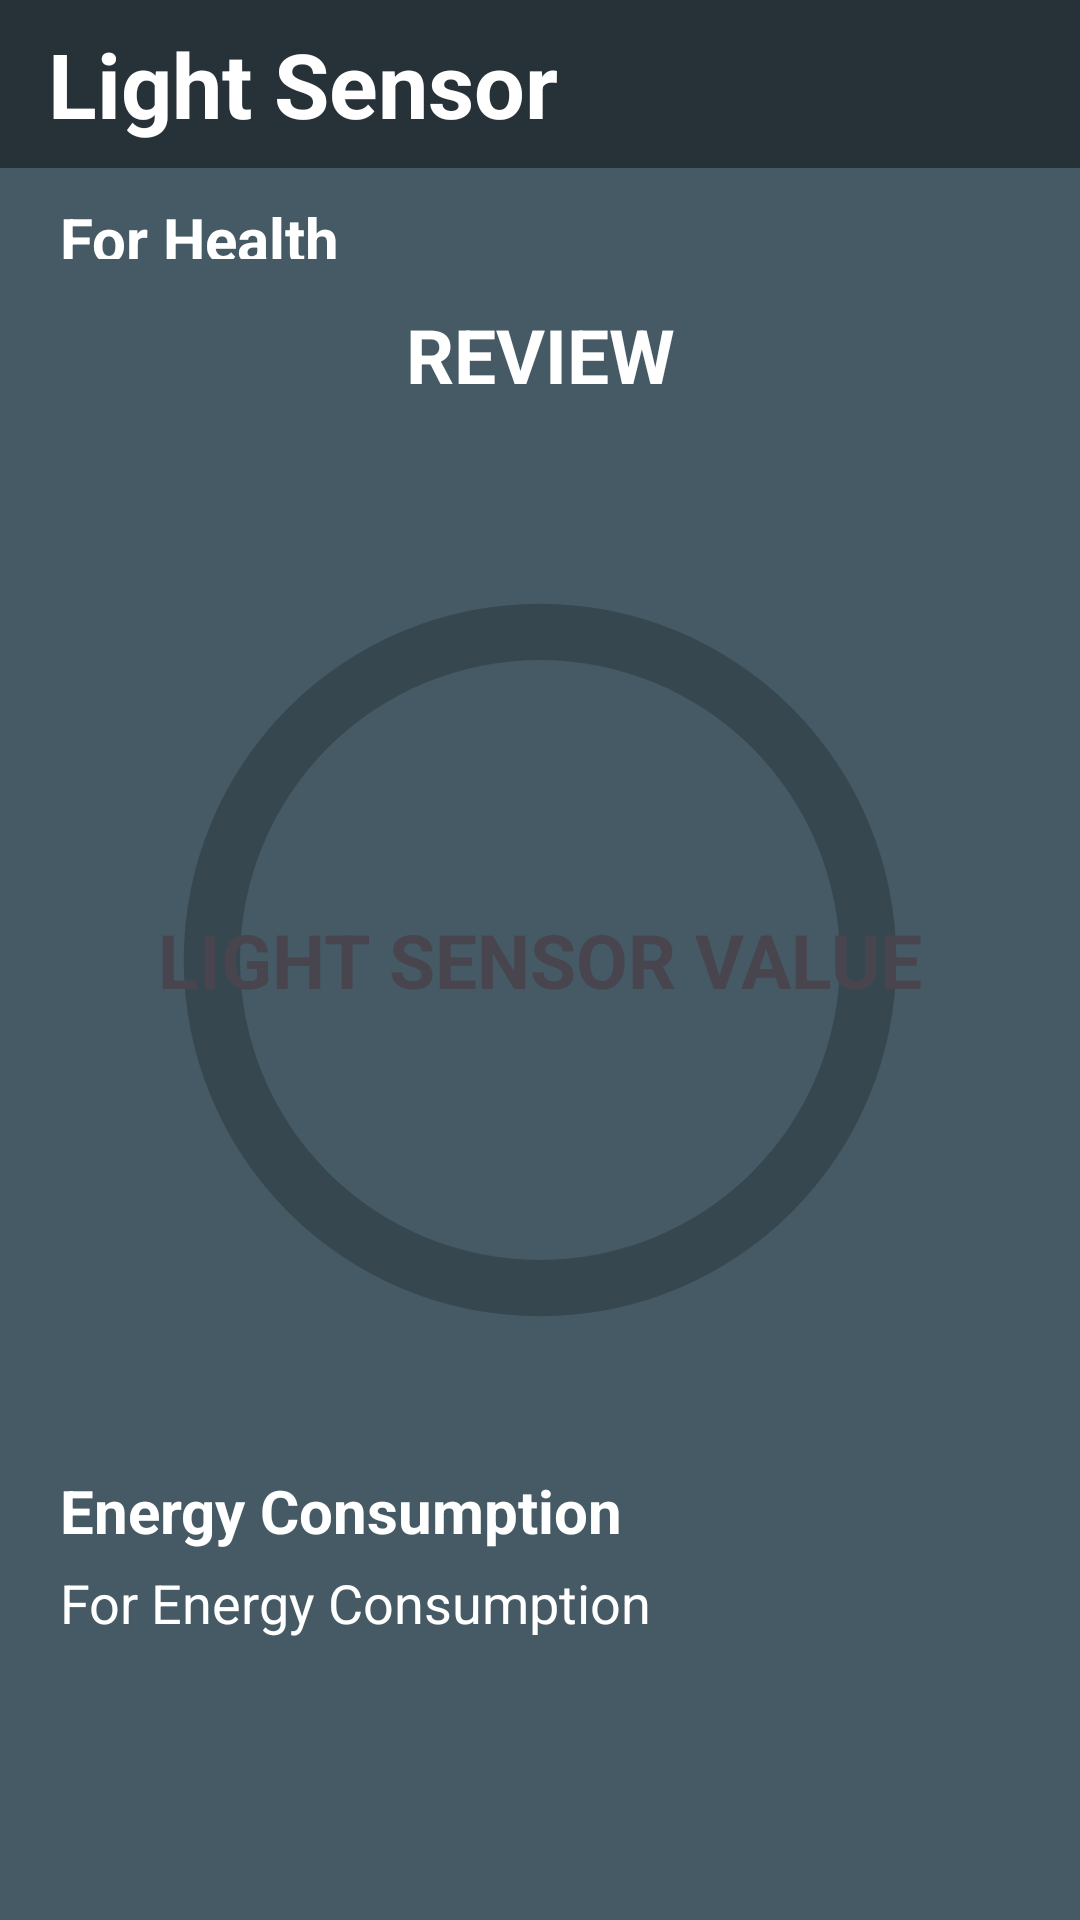

Write the Android layout XML for this screen, with the resource values it uses.
<!-- AndroidManifest.xml: application theme Theme.SensorTrack -->
<!-- res/layout/fragment_light.xml -->
<?xml version="1.0" encoding="utf-8"?>
<RelativeLayout xmlns:android="http://schemas.android.com/apk/res/android"
    xmlns:app="http://schemas.android.com/apk/res-auto"
    xmlns:tools="http://schemas.android.com/tools"
    android:layout_width="match_parent"
    android:layout_height="match_parent"
    android:background="@color/dark7"
    android:orientation="vertical"
    tools:context=".Fragments.LightFragment">

    <Toolbar
        android:id="@+id/toolbar_fragment_light"
        android:layout_width="match_parent"
        android:layout_height="wrap_content"
        android:background="@color/dark9"
        android:layout_alignParentStart="true"
        android:layout_alignParentEnd="true"
        android:layout_alignParentTop="true"
        >
        <TextView
            android:layout_width="match_parent"
            android:layout_height="wrap_content"
            android:text="Light Sensor"
            android:textColor="@color/white"
            android:textSize="30sp"
            android:textStyle="bold"
            />
    </Toolbar>

    <LinearLayout
        android:id="@+id/linearlayout_fragment_light"
        android:layout_width="match_parent"
        android:layout_height="wrap_content"
        android:orientation="vertical"
        android:layout_above="@id/review_on_range_fragment_light"
        android:layout_alignParentEnd="true"
        android:layout_alignParentStart="true"
        android:layout_below="@+id/toolbar_fragment_light"
        android:layout_marginTop="10dp"
        >
        <TextView
            android:layout_width="wrap_content"
            android:layout_height="wrap_content"
            android:text="For Health"
            android:textColor="@color/white"
            android:textStyle="bold"
            android:textSize="20sp"
            android:layout_marginStart="20dp"
            />
        <TextView
            android:id="@+id/health_effects_review_fragment_light_tv"
            android:layout_width="match_parent"
            android:layout_height="wrap_content"
            android:text="REVIEW ON HEALTH"
            android:textSize="16sp"
            android:textColor="@color/white"
            android:layout_marginTop="5dp"
            android:paddingStart="20dp"
            />


    </LinearLayout>

    <TextView
        android:id="@+id/review_on_range_fragment_light"
        android:layout_width="match_parent"
        android:layout_height="wrap_content"
        android:layout_marginBottom="20dp"
        android:gravity="center_horizontal"
        android:text="REVIEW"
        android:textStyle="bold"
        android:textColor="@color/white"
        android:textSize="25sp"
        android:layout_alignParentStart="true"
        android:layout_alignParentEnd="true"
        android:layout_above="@id/progressBar"
        android:padding="15dp"
        />


    <ProgressBar
        android:id="@+id/progressBar"
        style="@style/CircularDeterminateProgressBar"
        android:layout_width="300dp"
        android:layout_height="300dp"
        android:layout_centerInParent="true"
        android:max="360"
        android:progressBackgroundTint="@color/dark9" />

    <TextView
        android:id="@+id/textView"
        android:layout_width="wrap_content"
        android:layout_height="wrap_content"
        android:layout_centerInParent="true"
        android:layout_marginStart="10dp"
        android:layout_marginTop="10dp"
        android:layout_marginEnd="10dp"
        android:layout_marginBottom="10dp"
        android:text="LIGHT SENSOR VALUE"
        android:textSize="25sp"
        android:textStyle="bold" />

    <LinearLayout
        android:id="@+id/linearlayout2_fragment_light"
        android:layout_width="match_parent"
        android:layout_height="wrap_content"
        android:orientation="vertical"
        android:layout_alignParentStart="true"
        android:layout_alignParentEnd="true"
        android:layout_below="@+id/progressBar"
        android:layout_marginTop="10dp"
        >
        <TextView
            android:layout_width="wrap_content"
            android:layout_height="wrap_content"
            android:text="Energy Consumption"
            android:textSize="20sp"
            android:textColor="@color/white"
            android:layout_marginTop="10dp"
            android:textStyle="bold"
            android:layout_marginStart="20dp"
            />
        <TextView
            android:id="@+id/energy_consumption_effects_review_fragment_light_tv"
            android:layout_width="match_parent"
            android:layout_height="wrap_content"
            android:text="For Energy Consumption"
            android:textColor="@color/white"
            android:textSize="18sp"
            android:layout_marginTop="5dp"
            android:paddingStart="20dp"
            />
    </LinearLayout>

</RelativeLayout>
<!-- resources referenced by this layout -->
<resources>
  <color name="dark7">#455A64</color>
  <color name="dark9">#263238</color>
  <color name="white">#FFFFFFFF</color>
  <style name="CircularDeterminateProgressBar">
          <item name="android:indeterminateOnly">false</item>
          <item name="android:progressDrawable">@drawable/circle</item>
      </style>
  <style name="Theme.SensorTrack" parent="Base.Theme.SensorTrack" />
  <!-- drawable circle (drawable) -->
  <?xml version="1.0" encoding="utf-8"?>
  <layer-list xmlns:android="http://schemas.android.com/apk/res/android">
      <item>
          <shape
              android:shape="ring"
              android:thicknessRatio="16"
              android:useLevel="false">
              <solid android:color="@color/dark8" />
          </shape>
      </item>
  
      <item>
          <rotate
              android:fromDegrees="270"
              android:toDegrees="270">
              <shape
                  android:shape="ring"
                  android:thicknessRatio="16"
                  android:useLevel="true">
                  <solid android:color="@color/glowcolor1"/>
                  <corners android:radius="20dp"/>
              </shape>
          </rotate>
      </item>
  
  </layer-list>
  <style name="Base.Theme.SensorTrack" parent="Theme.Material3.DayNight.NoActionBar">
          
          
      </style>
  <color name="dark8">#37474F</color>
  <color name="glowcolor1">#3fff00</color>
</resources>
